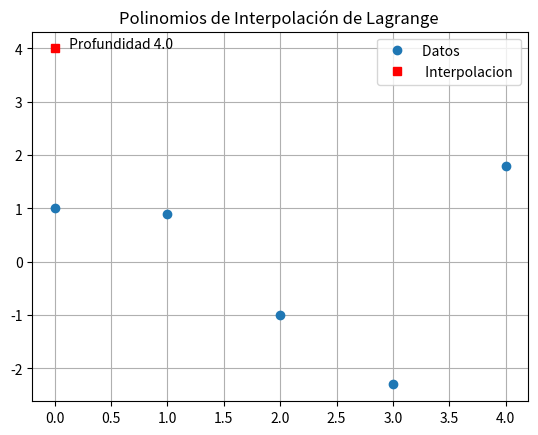

Write the Python code that produced this figure.
# -*- coding: utf-8 -*-
"""Polinomios de Interpolación de Lagrange.ipynb

Automatically generated by Colaboratory.

Original file is located at
    https://colab.research.google.com/drive/1je6mtpYuTDuMgBavMqq12R-70VOwtY6N
"""

import numpy as np
import matplotlib . pyplot as plt
from scipy import interpolate
import sympy as sym

x = np . array ([0 ,1 ,2 ,3 ,4])
y = np . array ([1, 0.9 ,-1 ,-2.3 ,1.8])
n = x . size
xi =0
yi =0
10 # Calcula los factores de Lagrange y hace la suma
for i in range (0 , n ) :
    producto = y [ i ]
    for j in range (0 , n ) :
        if i != j :
            producto = producto * ( xi - x [ j ]) /( x [ i ] - x [ j ]) ;
            yi = yi + producto

print ( yi )
f = interpolate . lagrange (x , y ) # usando la funcion de Lagrange de ←-scipy
print ( f ( xi ) )

plt . plot (x ,y ,'o')
plt . plot ( xi , yi ,'sr ')
plt . text ( xi +0.1 , yi , ' Profundidad ' + str( yi ) )
plt . title ('Polinomios de Interpolación de Lagrange ')
plt . legend ([ 'Datos ',' Interpolacion '])
plt . grid ( True )
